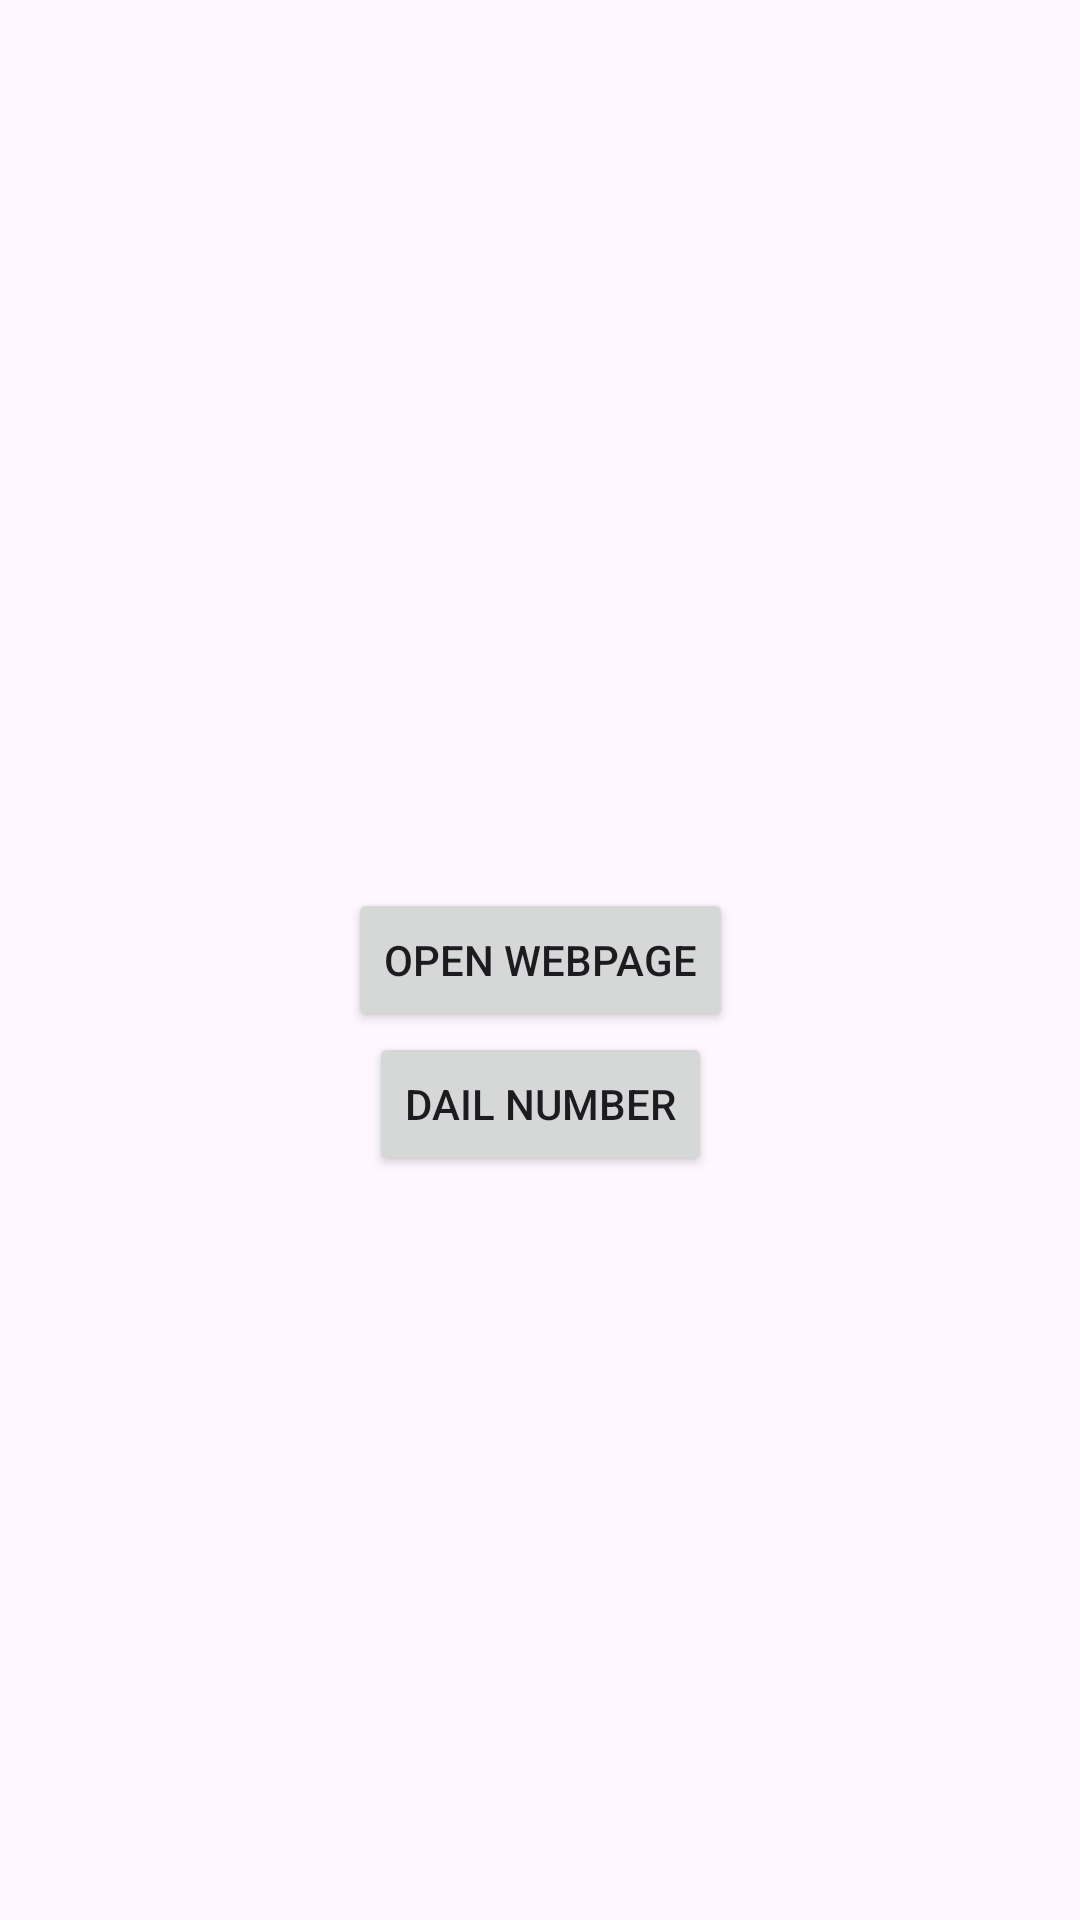

Write the Android layout XML for this screen, with the resource values it uses.
<!-- AndroidManifest.xml: application theme Theme.AskQuestionPoll -->
<!-- res/layout/activity_intentexaple.xml -->
<?xml version="1.0" encoding="utf-8"?>
<androidx.constraintlayout.widget.ConstraintLayout xmlns:android="http://schemas.android.com/apk/res/android"
    xmlns:app="http://schemas.android.com/apk/res-auto"
    xmlns:tools="http://schemas.android.com/tools"
    android:layout_width="match_parent"
    android:layout_height="match_parent"
    tools:context=".Intentexample">

    <Button
        android:id="@+id/btn_open_web"
        android:layout_width="wrap_content"
        android:layout_height="wrap_content"
        android:text="Open Webpage"
        app:layout_constraintStart_toStartOf="parent"
        app:layout_constraintEnd_toEndOf="parent"
        app:layout_constraintTop_toTopOf="parent"
        app:layout_constraintBottom_toBottomOf="parent"/>
    <Button
        android:id="@+id/dail_number"
        android:layout_width="wrap_content"
        android:layout_height="wrap_content"
        android:text="Dail Number"
        app:layout_constraintStart_toStartOf="parent"
        app:layout_constraintEnd_toEndOf="parent"
        app:layout_constraintTop_toBottomOf="@id/btn_open_web"/>

</androidx.constraintlayout.widget.ConstraintLayout>
<!-- resources referenced by this layout -->
<resources>
  <style name="Theme.AskQuestionPoll" parent="Base.Theme.AskQuestionPoll">
      </style>
  <style name="Base.Theme.AskQuestionPoll" parent="Theme.Material3.Light">
          <item name="bottomSheetDialogTheme">@style/AppBottomSheetDialogTheme</item>
  
          
          
      </style>
  <style name="AppBottomSheetDialogTheme" parent="Theme.Design.Light.BottomSheetDialog">
          <item name="bottomSheetStyle">@style/AppModalStyle</item>
      </style>
  <style name="AppModalStyle" parent="Widget.Design.BottomSheet.Modal">
          <item name="android:background">@drawable/bottomsheetshape</item>
      </style>
  <!-- drawable bottomsheetshape (drawable) -->
  <?xml version="1.0" encoding="utf-8"?>
  <selector xmlns:android="http://schemas.android.com/apk/res/android">
  
      <item>
          <shape>
              <solid android:color="@color/cyan"/>
              <corners android:topRightRadius="30dp" android:topLeftRadius="30dp"/>
          </shape>
      </item>
  </selector>
  <color name="cyan">#2EFFE8</color>
</resources>
